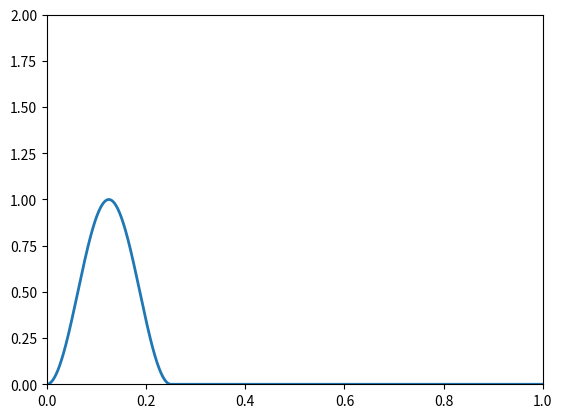

Reproduce this figure in Python.
import numpy as np
import matplotlib.pyplot as plt
from matplotlib import animation


dt=0.00001
num_points=10000;
dx=1.0/num_points;
g=9.81;
H=1

x=np.linspace(0,1,num_points)


#Test cases

def hump():
	u=np.zeros(num_points)
	quart=num_points//4;
	u[0:quart]=0.5*(1-np.cos(8*np.pi*x[0:quart]))
	return u

def slope():
	u=np.zeros(num_points)
	u[0]=1.0
	half=num_points//2;
	u[1:half]=2.0*(0.5-x[1:half])
	return u

def square():
	u=np.zeros(num_points)
	quart=num_points//4;
	u[1:quart]=np.full(quart-1,1.0)
	return u


def compute_step(h,u,dt):
	du=-g*(h-np.roll(h,1))/dx
	u[:]=u+dt*du
	dh=-H*(np.roll(u,-1)-u)/dx
	h[:]=h+dt*dh
	


#Main plotting routine

def plot_solution(initial_condition):

	h=initial_condition
	u=np.zeros(len(initial_condition))

	fig=plt.figure()
	ax=plt.axes(xlim=(0,1),ylim=(0,2))
	line,=ax.plot([],[],lw=2)

	def animate(i):
		for i in range(0,10):
			compute_step(h,u,dt)
		line.set_data(x,h)
		return line,
	anim=animation.FuncAnimation(fig,animate,frames=100,interval=int(dt*100000),blit=True)	
	plt.show()

plot_solution(hump())
